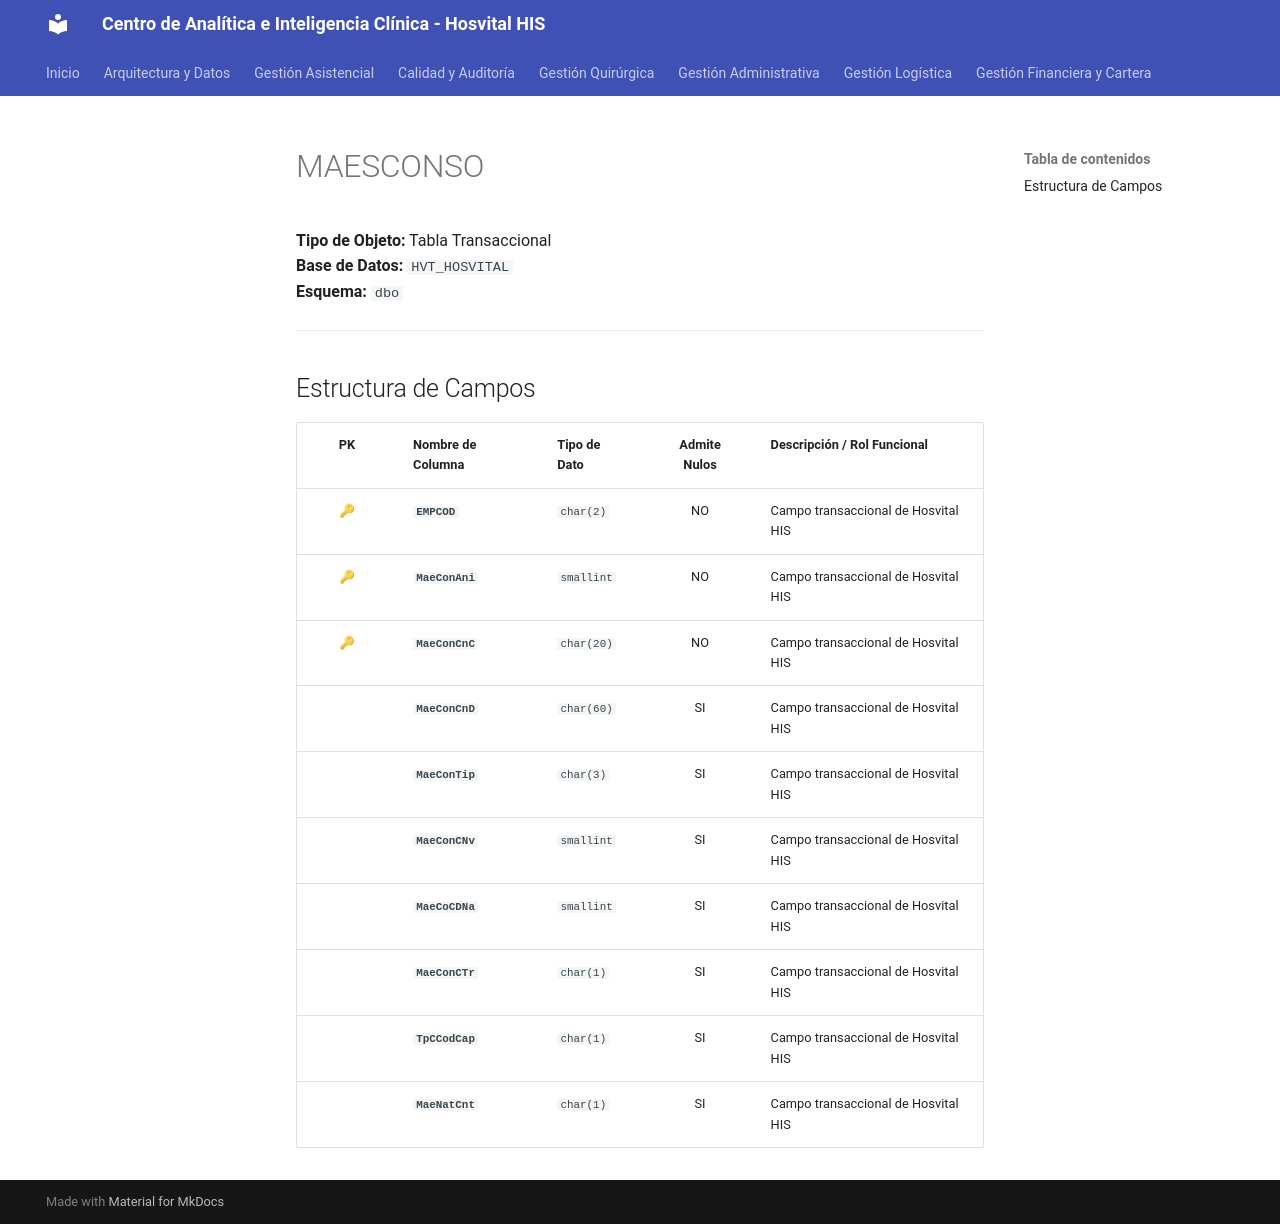

repository: SoporteSaludtech/superset-docs · page: diccionario-general/MAESCONSO/index.html · generator: mkdocs

# MAESCONSO

**Tipo de Objeto:** Tabla Transaccional  
**Base de Datos:** `HVT_HOSVITAL`  
**Esquema:** `dbo`

---

## Estructura de Campos

| PK | Nombre de Columna | Tipo de Dato | Admite Nulos | Descripción / Rol Funcional |
| :-: | :--- | :--- | :-: | :--- |
| 🔑 | **`EMPCOD`** | `char(2)` | NO | Campo transaccional de Hosvital HIS |
| 🔑 | **`MaeConAni`** | `smallint` | NO | Campo transaccional de Hosvital HIS |
| 🔑 | **`MaeConCnC`** | `char(20)` | NO | Campo transaccional de Hosvital HIS |
|  | **`MaeConCnD`** | `char(60)` | SI | Campo transaccional de Hosvital HIS |
|  | **`MaeConTip`** | `char(3)` | SI | Campo transaccional de Hosvital HIS |
|  | **`MaeConCNv`** | `smallint` | SI | Campo transaccional de Hosvital HIS |
|  | **`MaeCoCDNa`** | `smallint` | SI | Campo transaccional de Hosvital HIS |
|  | **`MaeConCTr`** | `char(1)` | SI | Campo transaccional de Hosvital HIS |
|  | **`TpCCodCap`** | `char(1)` | SI | Campo transaccional de Hosvital HIS |
|  | **`MaeNatCnt`** | `char(1)` | SI | Campo transaccional de Hosvital HIS |
